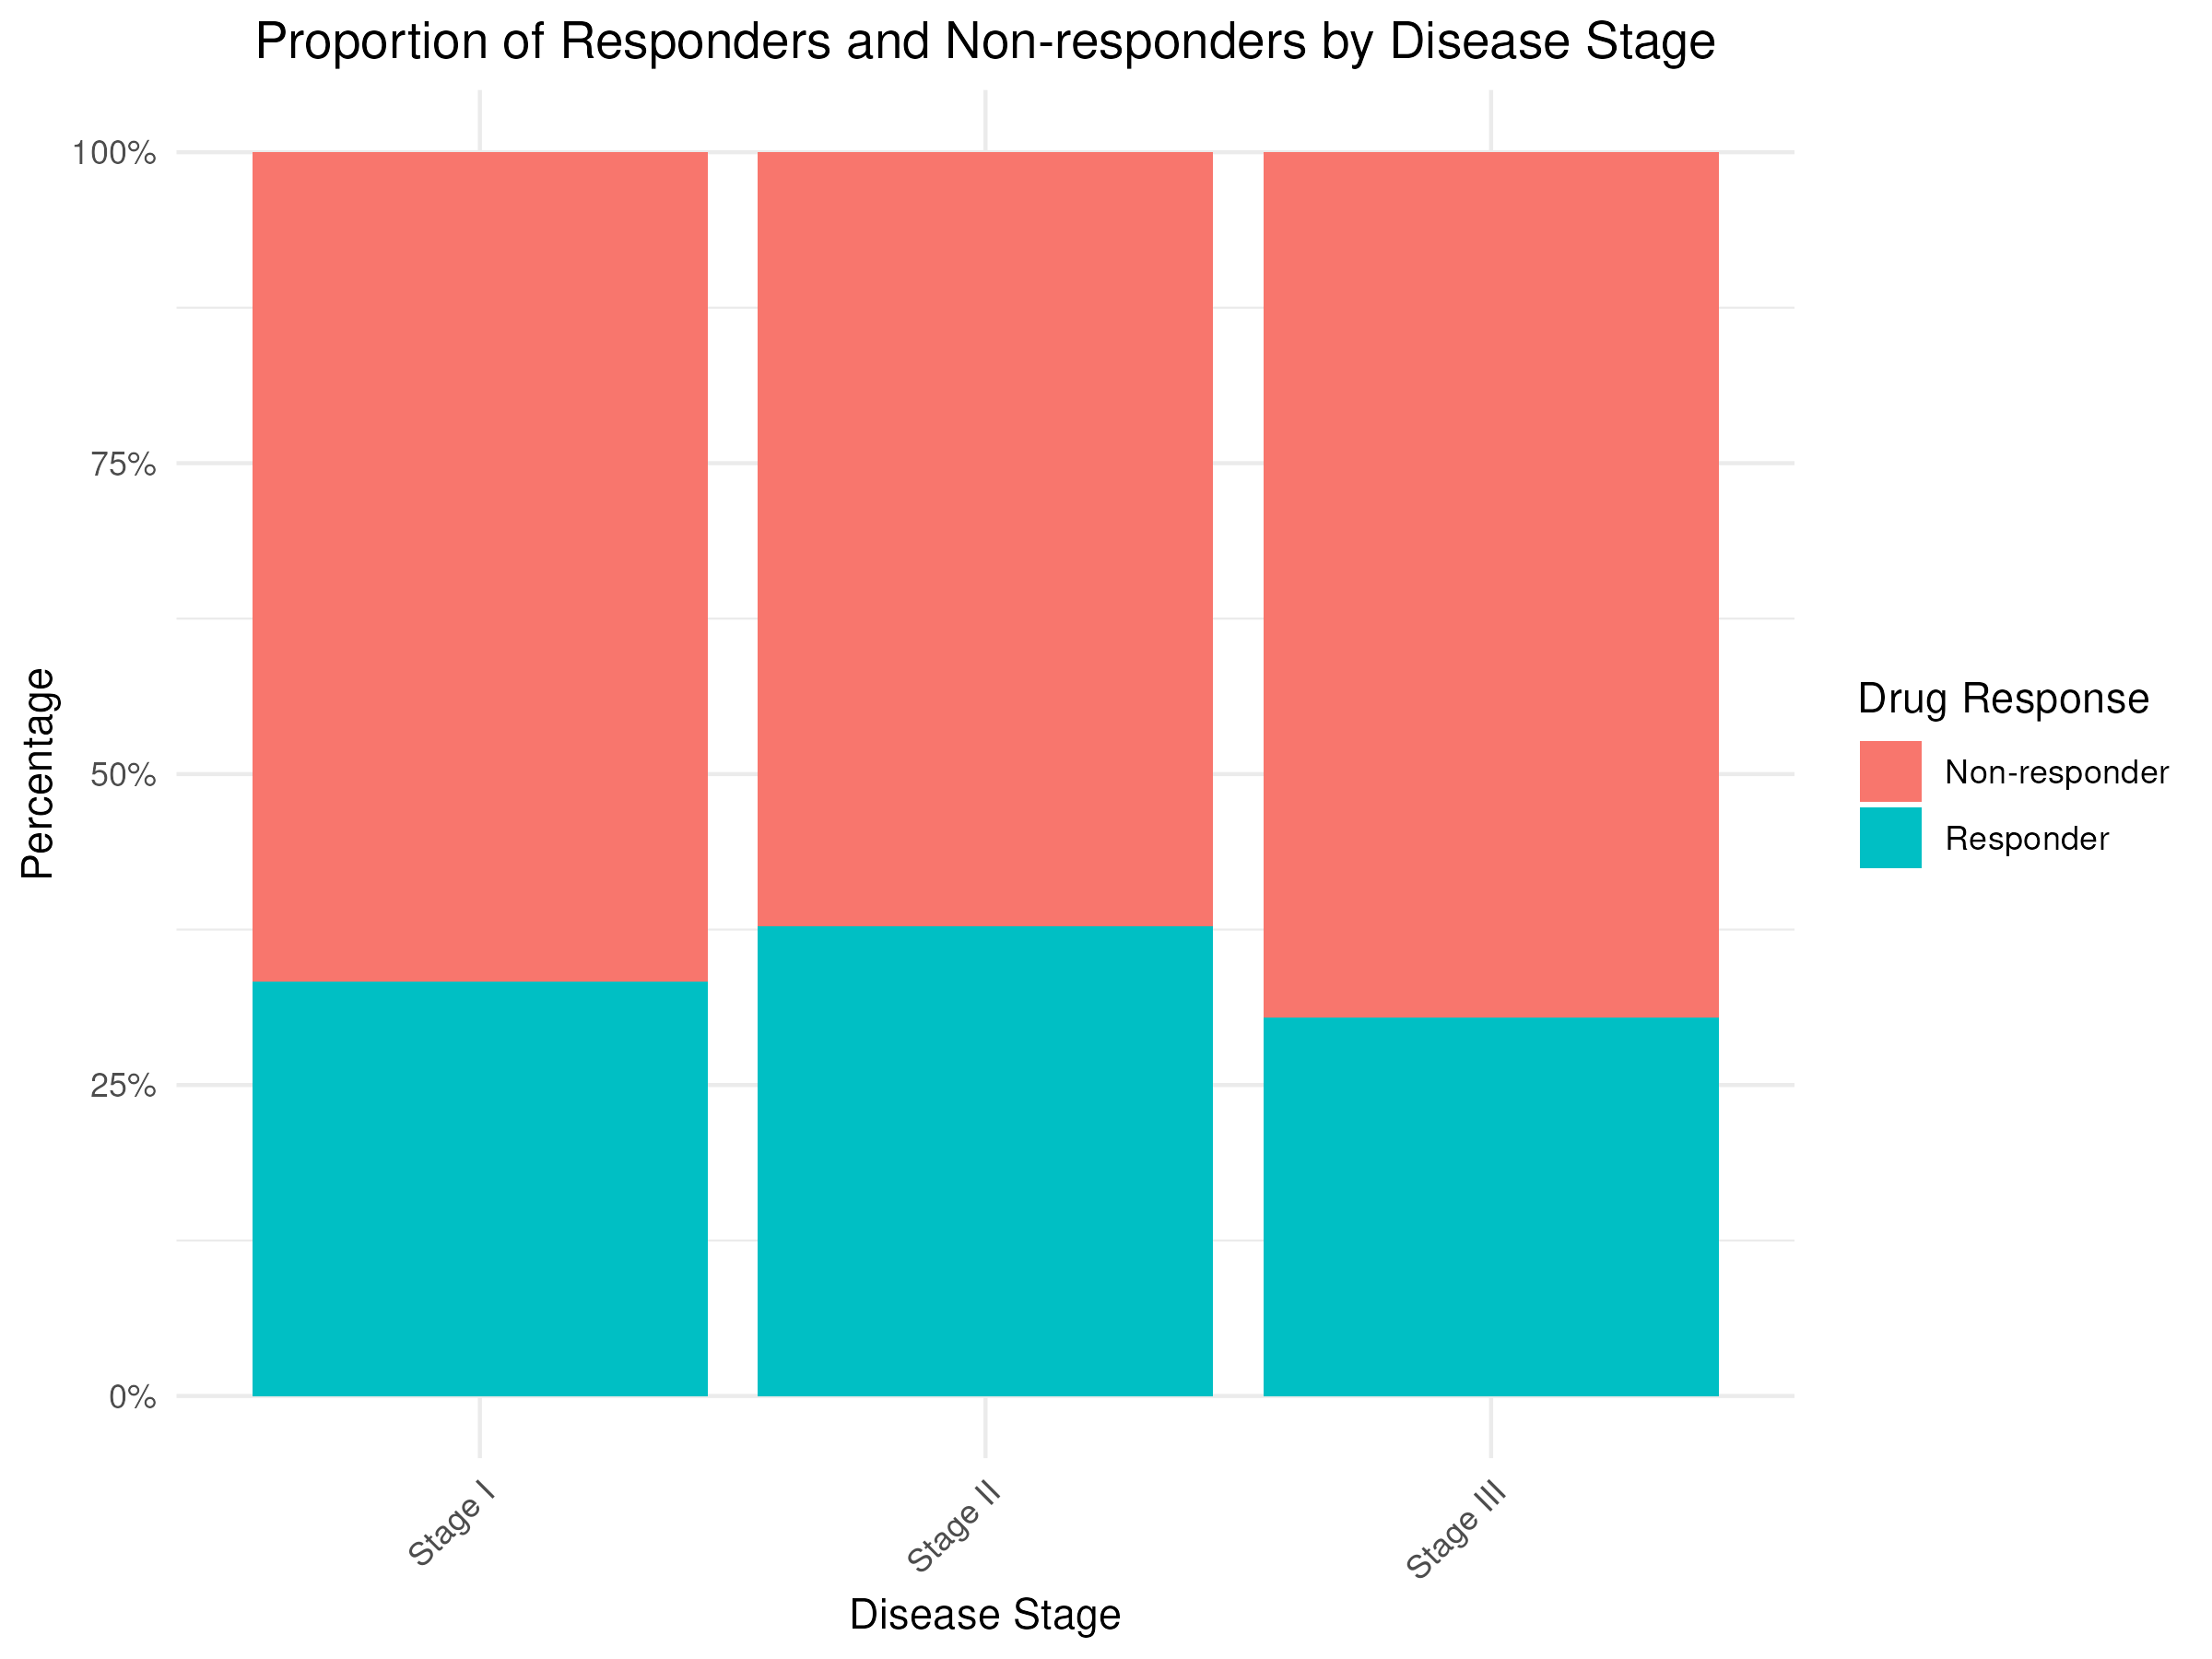

Source code (R):
library(tidyverse)
library(ggrepel)

data <- read.csv("bio_complex_data.csv")

final_plot <- ggplot(data, aes(x = disease_stage, fill = drug_response)) +
  geom_bar(position = "fill") +
  scale_y_continuous(labels = scales::percent_format()) +
  labs(x = "Disease Stage", 
       y = "Percentage", 
       fill = "Drug Response",
       title = "Proportion of Responders and Non-responders by Disease Stage") +
  theme_minimal() +
  theme(axis.text.x = element_text(angle = 45, hjust = 1),
        plot.title = element_text(hjust = 0.5))

ggsave("__OUTPUT_PNG_FILE__", plot = final_plot, width = 8, height = 6, dpi = 300)
ggsave("__OUTPUT_PDF_FILE__", plot = final_plot, width = 8, height = 6)
